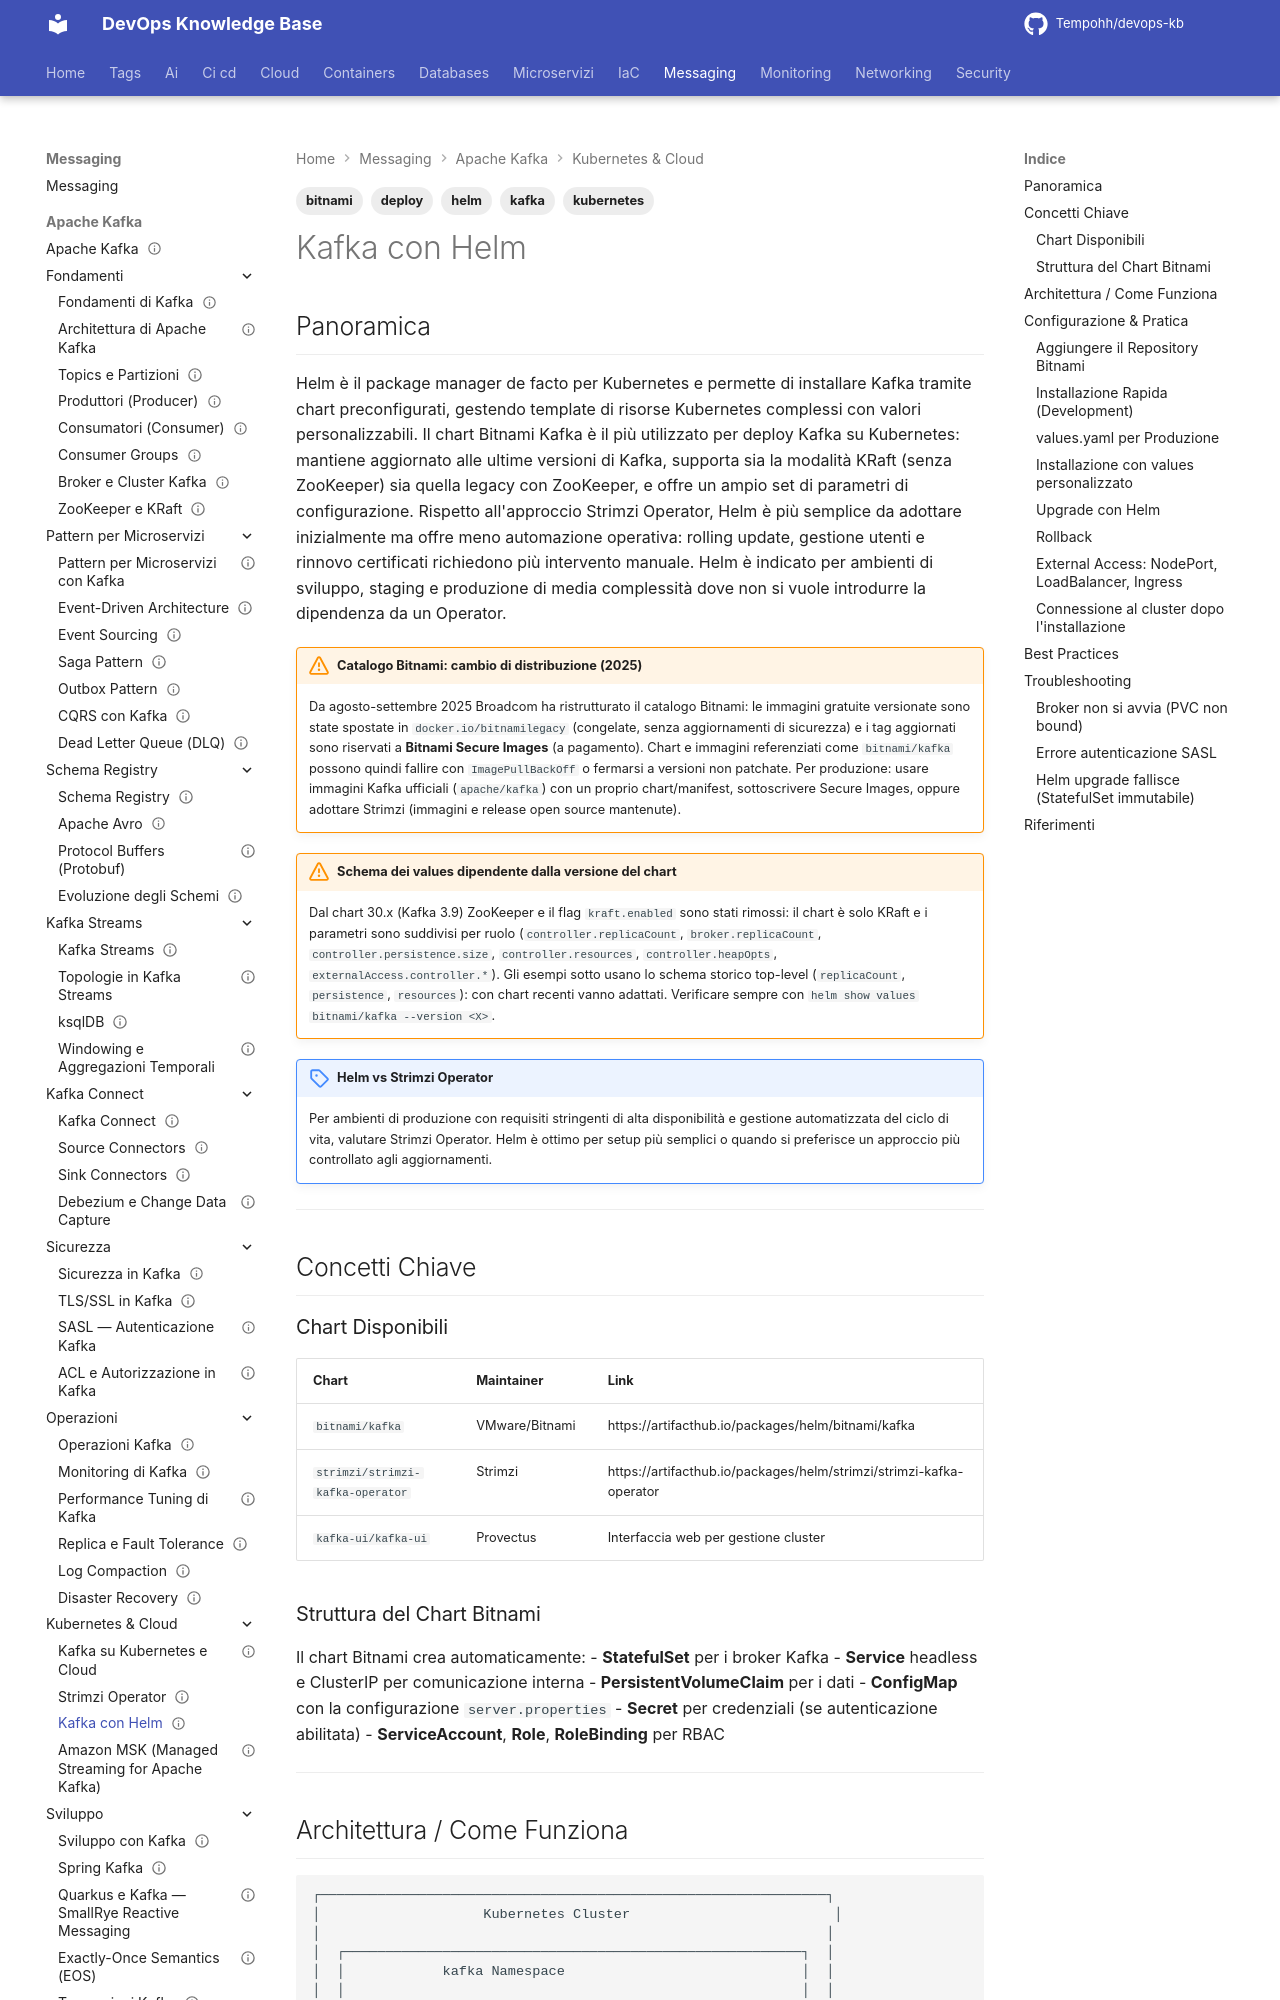

repository: Tempohh/devops-kb · page: messaging/kafka/kubernetes-cloud/helm/index.html · generator: mkdocs

---
title: "Kafka con Helm"
slug: helm
category: messaging
tags: [kafka, kubernetes, helm, bitnami, deploy]
search_keywords: [kafka helm chart, bitnami kafka, helm install kafka, kafka kubernetes deploy, helm values kafka, kafka helm produzione, helm upgrade kafka, helm rollback kafka, kafka statefulset kubernetes, kafka kraft kubernetes, kafka sasl kubernetes, kafka persistent volume kubernetes, kafka broker kubernetes, bitnami kafka chart parameters, deploy kafka k8s]
parent: messaging/kafka/kubernetes-cloud
related: [messaging/kafka/kubernetes-cloud/strimzi-operator, messaging/kafka/kubernetes-cloud/msk-aws, messaging/kafka/fondamenti/architettura]
official_docs: https://artifacthub.io/packages/helm/bitnami/kafka
status: needs-review
difficulty: advanced
last_updated: 2026-10-04
last_verified: 2026-10-04
---

# Kafka con Helm
